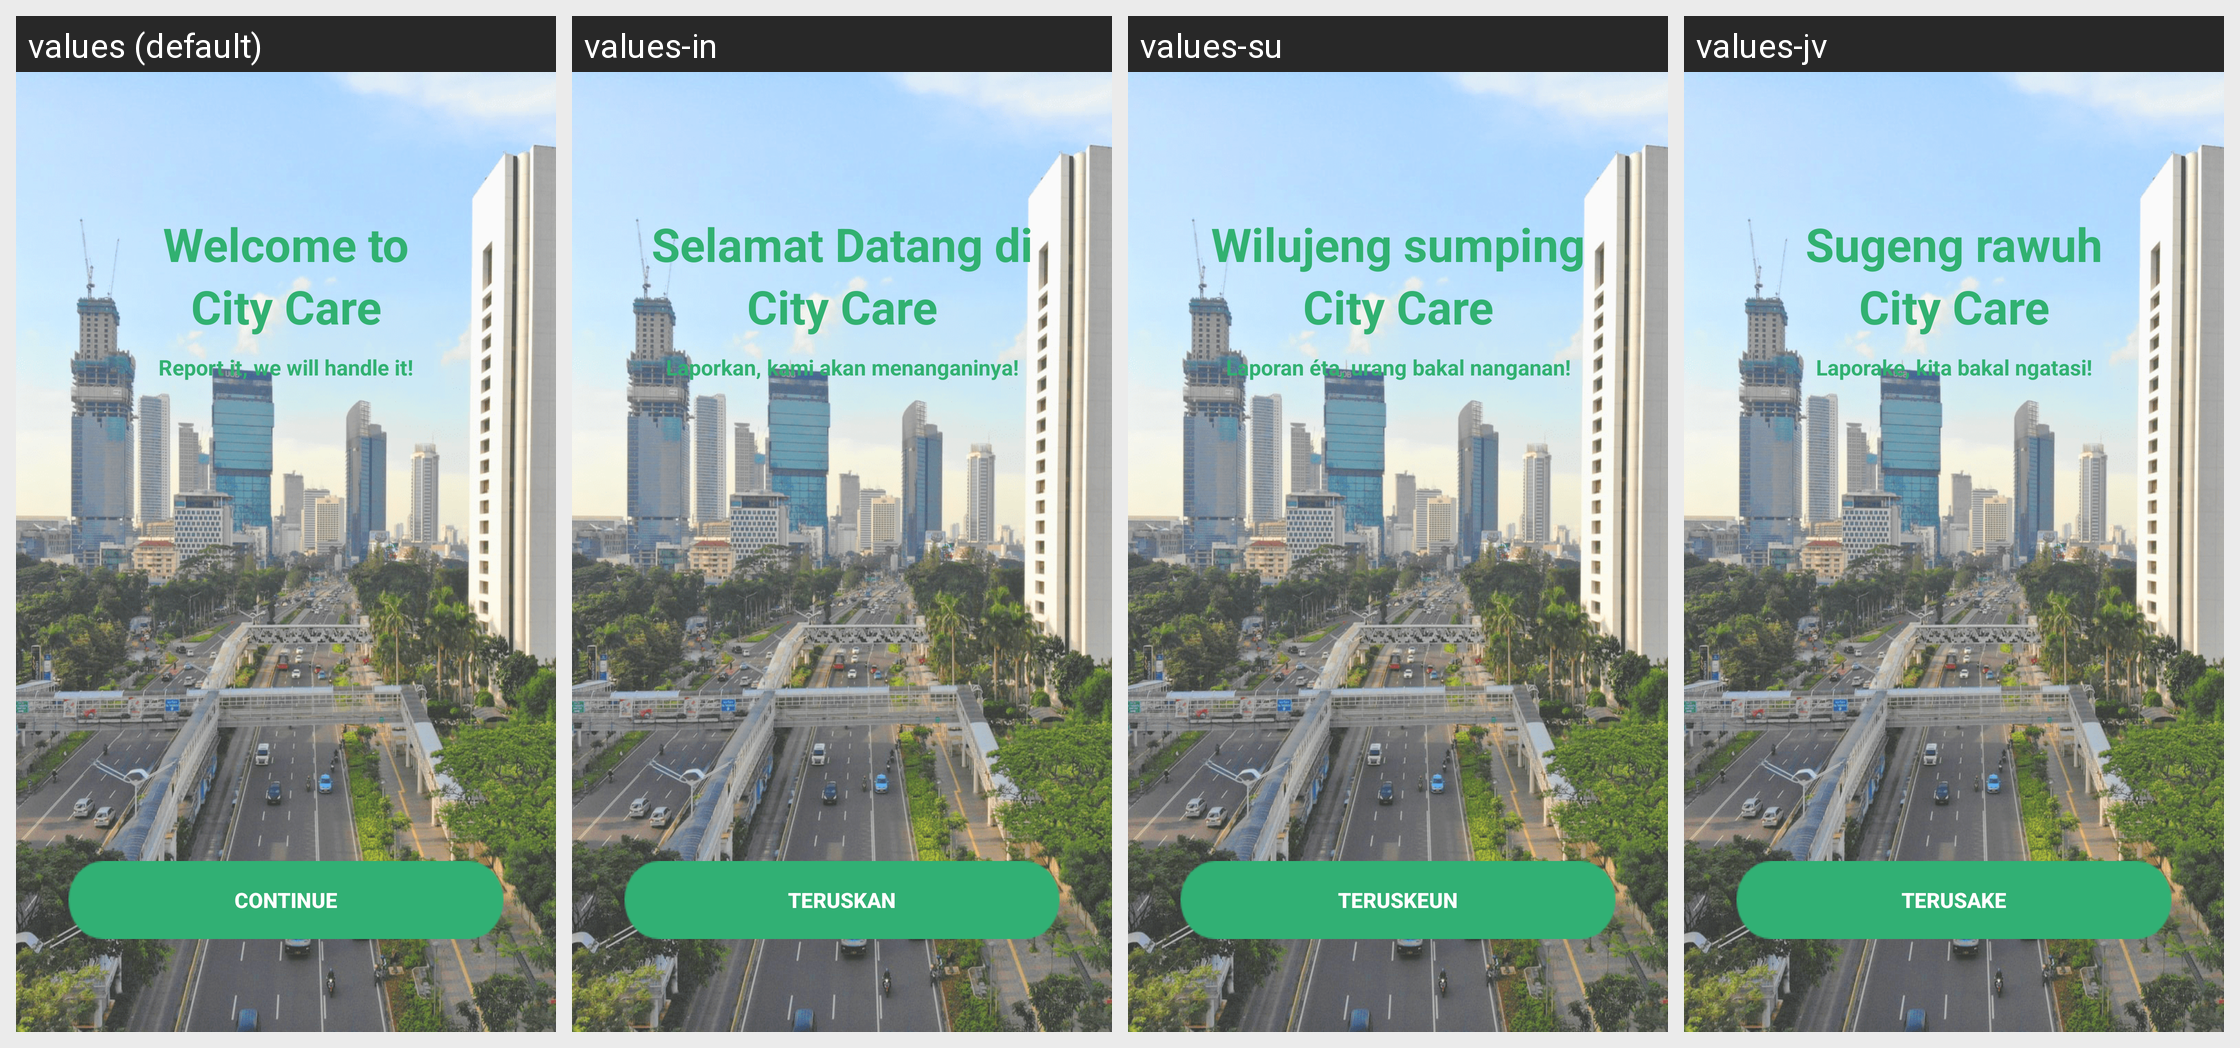

The Android screen above is rendered under several locales of the same app. Produce the string resources it draws, with the default and per-locale values.
Android screen res/layout/activity_welcome.xml rendered under 4 locales, left to right: values (default), values-in, values-su, values-jv. Device: Nexus 5 (rendered at 1080×1920; each locale shown at half size, 540×960, under a caption strip naming it); theme AppTheme.
Other locales in the repository, not shown: values-de-rDE, values-in-rID, values-pl-rPL.
Strings drawn on this screen, with the default value and each locale's value (text and hints the layout hard-codes, and strings that could not be matched under every locale, appear in the picture but are not listed):

welcome_to
  values: Welcome to
  values-in: Selamat Datang di
  values-su: Wilujeng sumping
  values-jv: Sugeng rawuh

city_care
  values: City Care
  values-in: City Care
  values-su: City Care
  values-jv: City Care

report_it
  values: Report it, we will handle it!
  values-in: Laporkan, kami akan menanganinya!
  values-su: Laporan éta, urang bakal nanganan!
  values-jv: Laporake, kita bakal ngatasi!

continue_btn
  values: Continue
  values-in: Teruskan
  values-su: Teruskeun
  values-jv: Terusake
